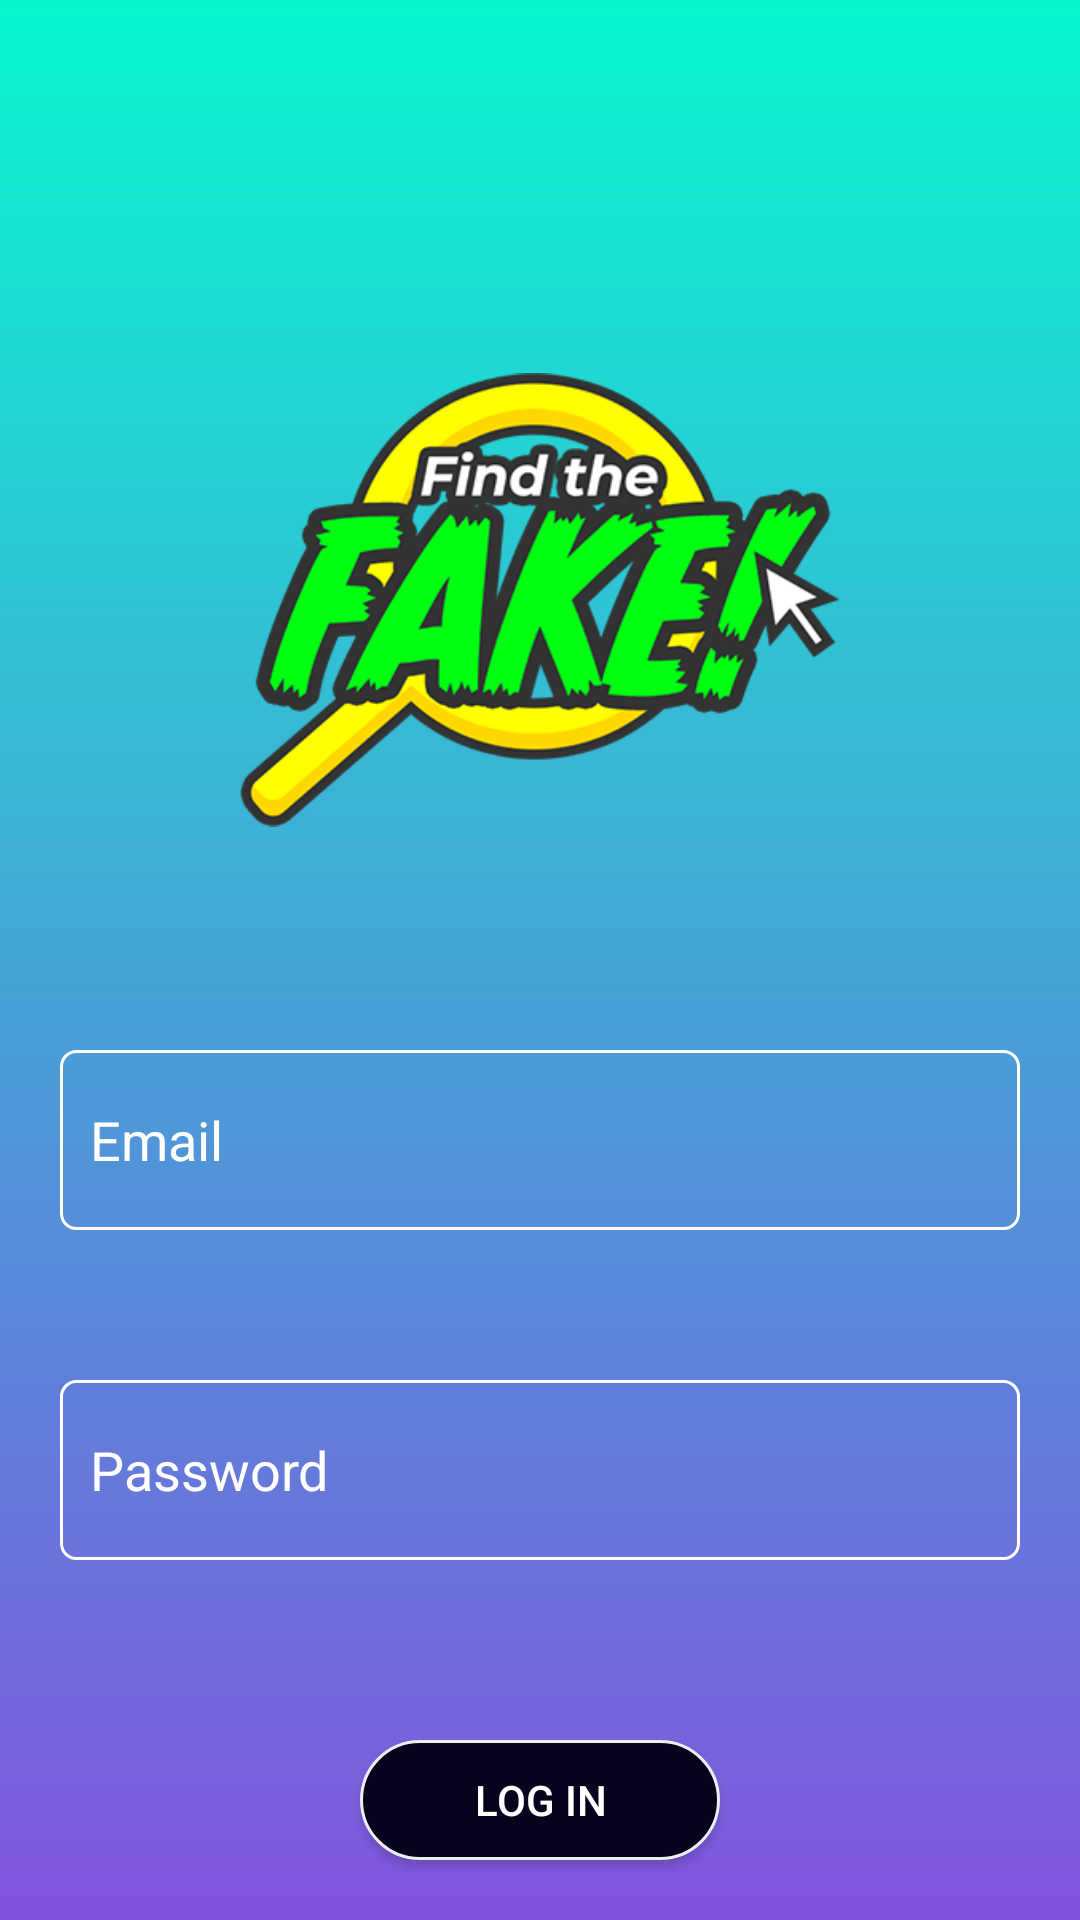

This screen was rendered from an Android layout file. Write that file and the resources it references.
<!-- AndroidManifest.xml: application theme Theme.Design.NoActionBar -->
<!-- res/layout/activity_log_in.xml -->
<?xml version="1.0" encoding="utf-8"?>
<RelativeLayout xmlns:android="http://schemas.android.com/apk/res/android"
    xmlns:app="http://schemas.android.com/apk/res-auto"
    xmlns:tools="http://schemas.android.com/tools"
    android:layout_width="match_parent"
    android:layout_height="match_parent"
    tools:context=".LogIn"
    android:background="@drawable/first_screen_background"
    >

    <ImageView
        android:id="@+id/logo"
    android:layout_width="200dp"
    android:layout_height="200dp"
    android:src="@drawable/ic_logo"
    android:layout_centerHorizontal="true"
    android:layout_marginTop="100dp"
    />
    <EditText
        android:id="@+id/user_name"
        android:layout_width="match_parent"
        android:layout_height="60dp"
        android:layout_below="@id/logo"
        android:layout_marginTop="50dp"
        android:backgroundTint="@color/white"
        android:layout_marginHorizontal="20dp"
        android:hint="Email"
        android:paddingHorizontal="10dp"
        android:textColorHint="@color/white"
        android:textColor="@color/white"
        android:inputType="text"
        android:background="@drawable/transparent_backgroud"

        />
    <EditText
        android:id="@+id/password"
        android:layout_width="match_parent"
        android:layout_height="60dp"
        android:layout_below="@id/user_name"
        android:layout_marginTop="50dp"
        android:backgroundTint="@color/white"
        android:layout_marginHorizontal="20dp"
        android:hint="Password"
        android:paddingHorizontal="10dp"
        android:background="@drawable/transparent_backgroud"
        android:textColorHint="@color/white"
        android:textColor="@color/white"
        android:inputType="textPassword"


        />
    <Button
        android:id="@+id/log_in"
        android:layout_width="match_parent"
        android:layout_height="60dp"
        android:layout_below="@id/password"
        android:background="@drawable/btn_backgroud"


        android:layout_marginTop="60dp"
        android:text="Log In"
        android:layout_marginHorizontal="120dp"
        android:layout_marginBottom="20dp"
        />
    <TextView
        android:id="@+id/new_user"
        android:layout_width="wrap_content"
        android:layout_height="wrap_content"
        android:layout_below="@+id/log_in"
        android:text="New user ? "
        android:textColor="@color/white"
        android:layout_marginLeft="20dp"
        />
    <TextView
        android:id="@+id/sign_in"
        android:layout_width="wrap_content"
        android:layout_height="wrap_content"
        android:text="Sign In."
        android:layout_toRightOf="@+id/new_user"
        android:layout_below="@+id/log_in"
        android:textColor="@color/white"
        android:textStyle="bold"

        />



</RelativeLayout>
<!-- resources referenced by this layout -->
<resources>
  <!-- drawable btn_backgroud (drawable) -->
  <?xml version="1.0" encoding="utf-8"?>
  <shape xmlns:android="http://schemas.android.com/apk/res/android"
      android:shape="rectangle"
      >
      <stroke
          android:width="1dp"
          android:color="#ECEFF1"
          />
      <corners
          android:bottomLeftRadius="20dp"
          android:bottomRightRadius="20dp"
          android:topLeftRadius="20dp"
          android:topRightRadius="20dp"
          />
      <gradient
          android:startColor="#08021C"
          android:endColor="#08021C"
          />
  
  
  </shape>
  <!-- drawable first_screen_background (drawable) -->
  <?xml version="1.0" encoding="utf-8"?>
  <shape xmlns:android="http://schemas.android.com/apk/res/android"
      android:shape="rectangle"
      >
      <stroke
          android:width="0dp"
          android:color="#ECEFF1"
          />
      <gradient
          android:startColor="#08F7CF"
          android:endColor="#E28B57F3"
          android:angle="270"
  
          />
  
  </shape>
  <!-- drawable ic_logo: png bitmap (drawable, 461511 bytes) -->
  <!-- drawable transparent_backgroud (drawable) -->
  <?xml version="1.0" encoding="utf-8"?>
  <shape xmlns:android="http://schemas.android.com/apk/res/android"
      android:shape="rectangle"
      >
      <stroke
          android:width="1dp"
          android:color="#ECEFF1"
          />
      <corners
          android:bottomLeftRadius="5dp"
          android:bottomRightRadius="5dp"
          android:topLeftRadius="5dp"
          android:topRightRadius="5dp"
          />
      <gradient
          android:startColor="#00FFFFFF"
          android:endColor="#00FFFFFF"
          />
  
  </shape>
  <!-- not gathered from this repository: default colours our renderer supplied (Android Studio template values) -->
  <color name="white">#FFFFFFFF</color>
</resources>
